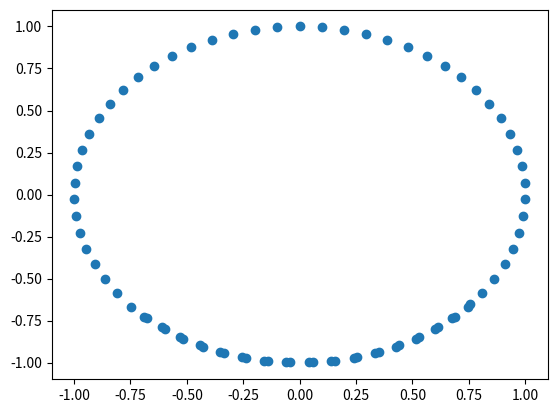

Source code (Python):

import matplotlib.pyplot as plt

class Prediction:

    def __init__(self, file, predicted, actual, title=None, x_label=None, y_label=None) -> None:
        self.file = file
        self.title = title
        self.x_label = x_label
        self.y_label = y_label
        self.predicted = predicted
        self.actual = actual

    def plot(self):
        fig, ax = plt.subplots()
        ax.scatter(self.predicted, self.actual)
        return fig
        

if __name__ == "__main__":

    import numpy as np
    X = np.arange(-4., 4., 0.1)
    s_x = np.sin(X)
    c_x = np.cos(X)
    prediction = Prediction("circle.png", s_x, c_x)
    fig = prediction.plot()
    plt.show()